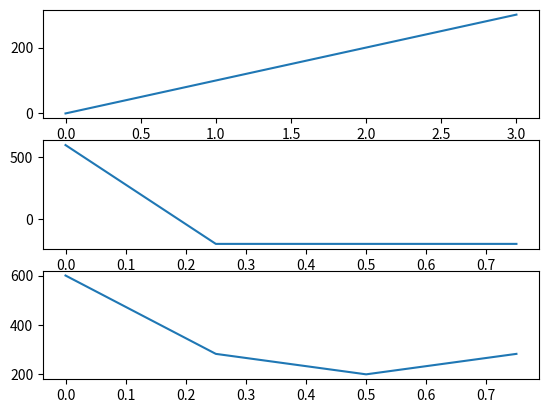

The script that saved this image:
import numpy as np
import matplotlib.pyplot as plt


# Fs = 100
# tstep = 1/ Fs
# f0 = 10

# N = int(Fs / f0)
# t = np.linspace(0,(N-1)*tstep,N)
# fstep = Fs / N
# f = np.linspace(0,(N-1)*fstep,N)

# w = 2*np.pi*f0
# y1 = 2*np.sin(w*t)

# dt = 1

Fs = 1
N = 4
tstep = 1/ Fs
t = np.linspace(0,(N-1)*tstep,N)
fstep = Fs / N
f = np.linspace(0,(N-1)*fstep,N)
y1 = [0,100,200,300]


y = y1

result = np.fft.fft(y)
res = np.abs(result)

# f_plot = f[0:int(N/2+1)]
# res_mag_plot = 2 * res[0:int(N/2+1)]
# res_mag_plot[0] = res_mag_plot[0] / 2

# fig, [ax1,ax2] = plt.subplots(nrows=2, ncols=1)
# ax1.plot(t, y)
# ax2.plot(f_plot, res_mag_plot)
fig, [ax1,ax2,ax3] = plt.subplots(nrows=3, ncols=1)
ax1.plot(t, y)
ax2.plot(f, result)
ax3.plot(f, res)

plt.show()
